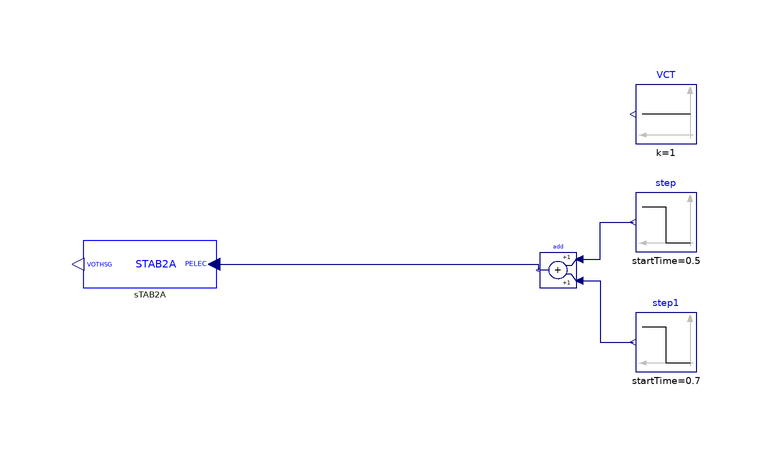

Above is the diagram view of the following Modelica model: its components placed by their Placement annotations and its connect equations drawn as lines.

model STAB2A
  "Simple Machine Infinite Bus with Machine, Governor and Excitation system"
  import iPSL;

  Modelica.Blocks.Sources.Step step(
    height=0.05,
    offset=1,
    startTime=0.5)
    annotation (Placement(transformation(extent={{90,-2},{80,8}})));
  Modelica.Blocks.Sources.Step step1(
    height=-0.05,
    offset=0,
    startTime=0.7)
    annotation (Placement(transformation(extent={{90,-22},{80,-12}})));
  Modelica.Blocks.Math.Add add
    annotation (Placement(transformation(extent={{70,-8},{64,-2}})));
  Modelica.Blocks.Sources.Constant VCT(k=1)
    annotation (Placement(transformation(extent={{90,16},{80,26}})));
  iPSL.Electrical.Controls.PSSE.PSS.STAB2A.STAB2A sTAB2A(
    K_2=100,
    T_2=0.1,
    K_3=0.2,
    T_3=10,
    K_4=0.3,
    K_5=2,
    T_5=5,
    H_LIM=5) annotation (Placement(transformation(extent={{10,-8},{-12,0}})));
equation
  connect(add.u2, step1.y) annotation (Line(points={{70.6,-6.8},{74,-6.8},{74,
          -17},{79.5,-17}}, color={0,0,127}));
  connect(add.u1, step.y) annotation (Line(points={{70.6,-3.2},{74,-3.2},{74,3},
          {79.5,3}}, color={0,0,127}));
  connect(sTAB2A.PELEC, add.y)
    annotation (Line(points={{9.7,-4},{63.7,-4},{63.7,-5}}, color={0,0,127}));
  annotation(__ModelicaAssociation(TestCase(shouldPass=true)),Diagram(coordinateSystem(preserveAspectRatio=false,  extent={{-100,
            -40},{100,40}})),                                                                                      Icon(coordinateSystem(extent={{-100,
            -40},{100,40}})),
    Documentation(info="<html>
<p><br><span style=\"font-family: MS Shell Dlg 2;\">&LT;iPSL: iTesla Power System Library&GT;</span></p>
<p><span style=\"font-family: MS Shell Dlg 2;\">Copyright 2015 RTE (France), AIA (Spain), KTH (Sweden) and DTU (Denmark)</span></p>
<ul>
<li><span style=\"font-family: MS Shell Dlg 2;\">RTE: http://www.rte-france.com/ </span></li>
<li><span style=\"font-family: MS Shell Dlg 2;\">AIA: http://www.aia.es/en/energy/</span></li>
<li><span style=\"font-family: MS Shell Dlg 2;\">KTH: https://www.kth.se/en</span></li>
<li><span style=\"font-family: MS Shell Dlg 2;\">DTU:http://www.dtu.dk/english</span></li>
</ul>
<p><span style=\"font-family: MS Shell Dlg 2;\">The authors can be contacted by email: info at itesla-ipsl dot org</span></p>
<p><span style=\"font-family: MS Shell Dlg 2;\">This package is part of the iTesla Power System Library (&QUOT;iPSL&QUOT;) .</span></p>
<p><span style=\"font-family: MS Shell Dlg 2;\">The iPSL is free software: you can redistribute it and/or modify it under the terms of the GNU Lesser General Public License as published by the Free Software Foundation, either version 3 of the License, or (at your option) any later version.</span></p>
<p><span style=\"font-family: MS Shell Dlg 2;\">The iPSL is distributed in the hope that it will be useful, but WITHOUT ANY WARRANTY; without even the implied warranty of MERCHANTABILITY or FITNESS FOR A PARTICULAR PURPOSE. See the GNU Lesser General Public License for more details.</span></p>
<p><span style=\"font-family: MS Shell Dlg 2;\">You should have received a copy of the GNU Lesser General Public License along with the iPSL. If not, see &LT;http://www.gnu.org/licenses/&GT;.</span></p>
</html>"));
end STAB2A;